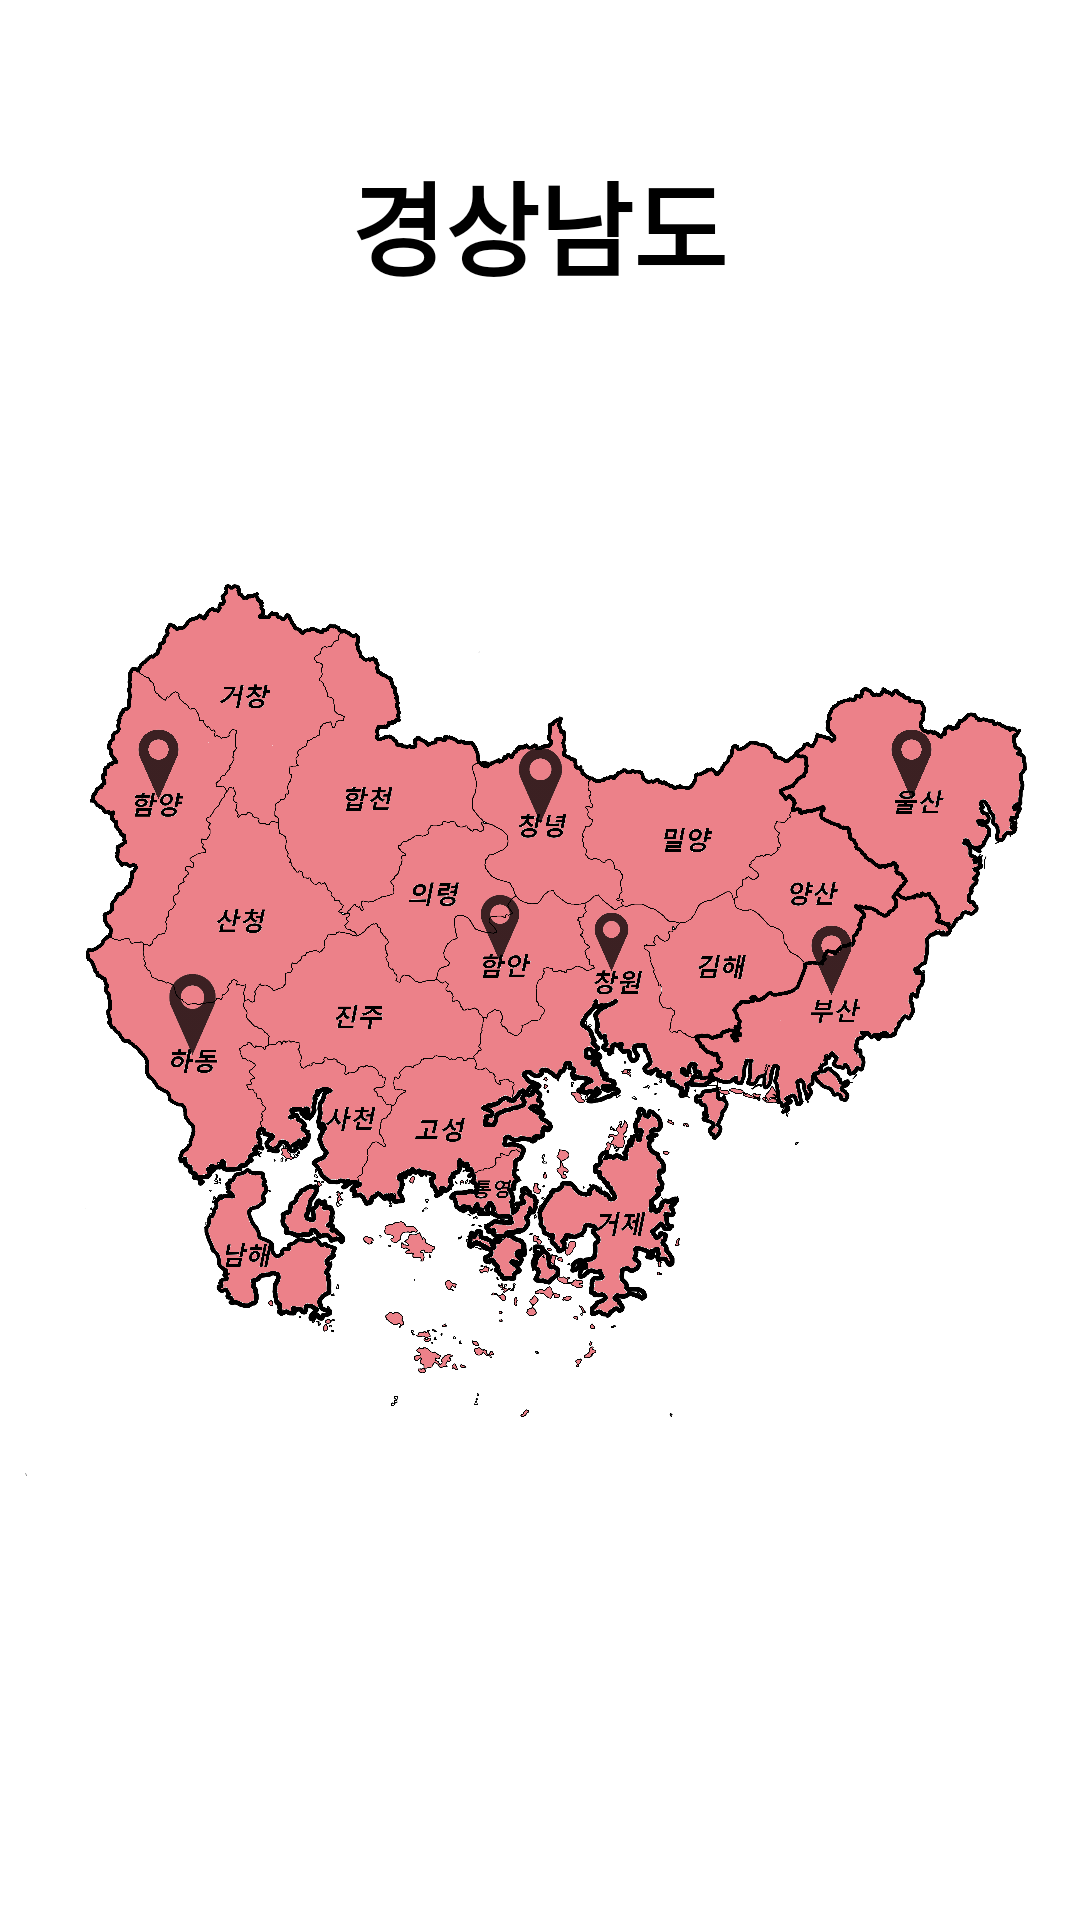

Produce the Android XML layout that renders to this screen, including the resource entries it uses.
<!-- AndroidManifest.xml: application theme Theme.MainMap -->
<!-- res/layout/map_gyeongnam.xml -->
<?xml version="1.0" encoding="utf-8"?>
<LinearLayout xmlns:android="http://schemas.android.com/apk/res/android"
    xmlns:app="http://schemas.android.com/apk/res-auto"
    xmlns:tools="http://schemas.android.com/tools"
    android:layout_width="match_parent"
    android:layout_height="match_parent"
    android:orientation="vertical"
    tools:context=".MainActivity">

    <androidx.constraintlayout.widget.ConstraintLayout
        android:layout_width="match_parent"
        android:layout_height="718dp"
        android:layout_weight="1">

        <ImageView
            android:id="@+id/gyeongnam"
            android:layout_width="wrap_content"
            android:layout_height="wrap_content"
            app:layout_constraintBottom_toBottomOf="parent"
            app:layout_constraintEnd_toEndOf="parent"
            app:layout_constraintHorizontal_bias="0.0"
            app:layout_constraintStart_toStartOf="parent"
            app:layout_constraintTop_toTopOf="parent"
            app:layout_constraintVertical_bias="1.0"
            app:srcCompat="@drawable/map_gyeongnam" />

        <TextView
            android:id="@+id/textView6"
            android:layout_width="wrap_content"
            android:layout_height="wrap_content"
            android:layout_marginTop="50dp"
            android:fontFamily="@font/wolin"
            android:text="경상남도"
            android:textColor="@color/black"
            android:textSize="34sp"
            android:textStyle="bold"
            app:layout_constraintEnd_toEndOf="parent"
            app:layout_constraintHorizontal_bias="0.498"
            app:layout_constraintStart_toStartOf="parent"
            app:layout_constraintTop_toTopOf="@+id/gyeongnam" />

        <ImageView
            android:id="@+id/gnmarker1"
            android:layout_width="25dp"
            android:layout_height="47dp"
            android:alpha="0.75"
            app:layout_constraintBottom_toBottomOf="parent"
            app:layout_constraintEnd_toEndOf="parent"
            app:layout_constraintHorizontal_bias="0.87"
            app:layout_constraintStart_toStartOf="parent"
            app:layout_constraintTop_toTopOf="parent"
            app:layout_constraintVertical_bias="0.39"
            app:srcCompat="@drawable/marker" />

        <ImageView
            android:id="@+id/gnmarker2"
            android:layout_width="25dp"
            android:layout_height="47dp"
            android:alpha="0.75"
            app:layout_constraintBottom_toBottomOf="parent"
            app:layout_constraintEnd_toEndOf="parent"
            app:layout_constraintHorizontal_bias="0.12"
            app:layout_constraintStart_toStartOf="parent"
            app:layout_constraintTop_toTopOf="parent"
            app:layout_constraintVertical_bias="0.39"
            app:srcCompat="@drawable/marker" />

        <ImageView
            android:id="@+id/gnmarker3"
            android:layout_width="25dp"
            android:layout_height="47dp"
            android:alpha="0.75"
            app:layout_constraintBottom_toBottomOf="parent"
            app:layout_constraintEnd_toEndOf="parent"
            app:layout_constraintHorizontal_bias="0.79"
            app:layout_constraintStart_toStartOf="parent"
            app:layout_constraintTop_toTopOf="parent"
            app:srcCompat="@drawable/marker" />

        <ImageView
            android:id="@+id/gnmarker4"
            android:layout_width="21dp"
            android:layout_height="40dp"
            android:alpha="0.75"
            app:layout_constraintBottom_toBottomOf="parent"
            app:layout_constraintEnd_toEndOf="parent"
            app:layout_constraintHorizontal_bias="0.57"
            app:layout_constraintStart_toStartOf="parent"
            app:layout_constraintTop_toTopOf="parent"
            app:layout_constraintVertical_bias="0.49"
            app:srcCompat="@drawable/marker" />

        <ImageView
            android:id="@+id/gnmarker5"
            android:layout_width="24dp"
            android:layout_height="49dp"
            android:layout_weight="1"
            android:alpha="0.75"
            app:layout_constraintBottom_toBottomOf="parent"
            app:layout_constraintEnd_toEndOf="parent"
            app:layout_constraintHorizontal_bias="0.46"
            app:layout_constraintStart_toStartOf="parent"
            app:layout_constraintTop_toTopOf="parent"
            app:layout_constraintVertical_bias="0.482"
            app:srcCompat="@drawable/marker" />

        <ImageView
            android:id="@+id/gnmarker6"
            android:layout_width="27dp"
            android:layout_height="59dp"
            android:layout_weight="1"
            android:alpha="0.75"
            app:layout_constraintBottom_toBottomOf="parent"
            app:layout_constraintEnd_toEndOf="parent"
            app:layout_constraintStart_toStartOf="parent"
            app:layout_constraintTop_toTopOf="parent"
            app:layout_constraintVertical_bias="0.39999998"
            app:srcCompat="@drawable/marker" />

        <ImageView
            android:id="@+id/gnmarker7"
            android:layout_width="29dp"
            android:layout_height="55dp"
            android:layout_weight="1"
            android:alpha="0.75"
            app:layout_constraintBottom_toBottomOf="parent"
            app:layout_constraintEnd_toEndOf="parent"
            app:layout_constraintHorizontal_bias="0.15"
            app:layout_constraintStart_toStartOf="parent"
            app:layout_constraintTop_toTopOf="parent"
            app:layout_constraintVertical_bias="0.531"
            app:srcCompat="@drawable/marker" />

        <Button
            android:id="@+id/gnbutton1"
            android:layout_width="wrap_content"
            android:layout_height="54dp"
            android:layout_marginEnd="16dp"
            android:layout_marginBottom="76dp"
            android:backgroundTint="#52527A"
            android:fontFamily="@font/wolin"
            android:text="복순도가 탁주"
            android:textSize="15dp"
            android:textStyle="bold"
            android:visibility="invisible"
            app:layout_constraintBottom_toTopOf="@+id/gnmarker1"
            app:layout_constraintEnd_toEndOf="parent" />

        <Button
            android:id="@+id/gnbutton2"
            android:layout_width="wrap_content"
            android:layout_height="54dp"
            android:layout_marginStart="28dp"
            android:layout_marginBottom="100dp"
            android:backgroundTint="#52527A"
            android:fontFamily="@font/wolin"
            android:text="소풍"
            android:textSize="15dp"
            android:textStyle="bold"
            android:visibility="invisible"
            app:layout_constraintBottom_toTopOf="@+id/gnmarker2"
            app:layout_constraintStart_toStartOf="parent" />

        <Button
            android:id="@+id/gnbutton3"
            android:layout_width="117dp"
            android:layout_height="39dp"
            android:layout_marginTop="92dp"
            android:layout_marginEnd="24dp"
            android:backgroundTint="#52527A"
            android:fontFamily="@font/wolin"
            android:text="감천막걸리"
            android:textSize="15dp"
            android:textStyle="bold"
            android:visibility="invisible"
            app:layout_constraintEnd_toEndOf="parent"
            app:layout_constraintTop_toBottomOf="@+id/gnmarker3" />

        <Button
            android:id="@+id/gnbutton4"
            android:layout_width="140dp"
            android:layout_height="42dp"
            android:layout_marginEnd="116dp"
            android:layout_marginBottom="88dp"
            android:backgroundTint="#52527A"
            android:fontFamily="@font/wolin"
            android:text="사화정미소"
            android:textSize="15dp"
            android:textStyle="bold"
            android:visibility="invisible"
            app:layout_constraintBottom_toTopOf="@+id/gnmarker4"
            app:layout_constraintEnd_toEndOf="parent" />

        <Button
            android:id="@+id/gnbutton5"
            android:layout_width="164dp"
            android:layout_height="41dp"
            android:layout_marginTop="180dp"
            android:layout_marginEnd="224dp"
            android:layout_weight="1"
            android:backgroundTint="#52527A"
            android:fontFamily="@font/wolin"
            android:text="일월삼주 이주"
            android:textSize="15dp"
            android:textStyle="bold"
            android:visibility="invisible"
            app:layout_constraintEnd_toEndOf="parent"
            app:layout_constraintTop_toBottomOf="@+id/gnmarker5" />

        <Button
            android:id="@+id/gnbutton6"
            android:layout_width="138dp"
            android:layout_height="40dp"
            android:layout_marginTop="288dp"
            android:layout_marginEnd="64dp"
            android:layout_weight="1"
            android:backgroundTint="#52527A"
            android:fontFamily="@font/wolin"
            android:text="단감명작"
            android:textSize="15dp"
            android:textStyle="bold"
            android:visibility="invisible"
            app:layout_constraintEnd_toEndOf="parent"
            app:layout_constraintTop_toBottomOf="@+id/gnmarker6" />

        <Button
            android:id="@+id/gnbutton7"
            android:layout_width="148dp"
            android:layout_height="40dp"
            android:layout_marginTop="204dp"
            android:layout_marginEnd="244dp"
            android:layout_weight="1"
            android:backgroundTint="#52527A"
            android:fontFamily="@font/wolin"
            android:text="악양 막걸리"
            android:textSize="15dp"
            android:textStyle="bold"
            android:visibility="invisible"
            app:layout_constraintEnd_toEndOf="parent"
            app:layout_constraintTop_toBottomOf="@+id/gnmarker7" />

    </androidx.constraintlayout.widget.ConstraintLayout>

</LinearLayout>
<!-- resources referenced by this layout -->
<resources>
  <!-- drawable map_gyeongnam: png bitmap (drawable, 896122 bytes) -->
  <!-- drawable marker: png bitmap (drawable, 5001 bytes) -->
  <style name="Theme.MainMap" parent="Theme.MaterialComponents.DayNight.DarkActionBar">
          <item name="windowNoTitle">true</item>
          
          <item name="colorPrimary">@color/purple_500</item>
          <item name="colorPrimaryVariant">@color/purple_700</item>
          <item name="colorOnPrimary">@color/white</item>
          
          <item name="colorSecondary">@color/teal_200</item>
          <item name="colorSecondaryVariant">@color/teal_700</item>
          <item name="colorOnSecondary">@color/black</item>
          
          <item name="android:statusBarColor" tools:targetApi="l">?attr/colorPrimaryVariant</item>
          
      </style>
  <!-- not gathered from this repository: default colours our renderer supplied (Android Studio template values) -->
  <color name="purple_500">#FF6200EE</color>
  <color name="purple_700">#FF3700B3</color>
  <color name="teal_200">#FF03DAC5</color>
  <color name="teal_700">#FF018786</color>
  <color name="black">#FF000000</color>
  <color name="white">#FFFFFFFF</color>
</resources>
